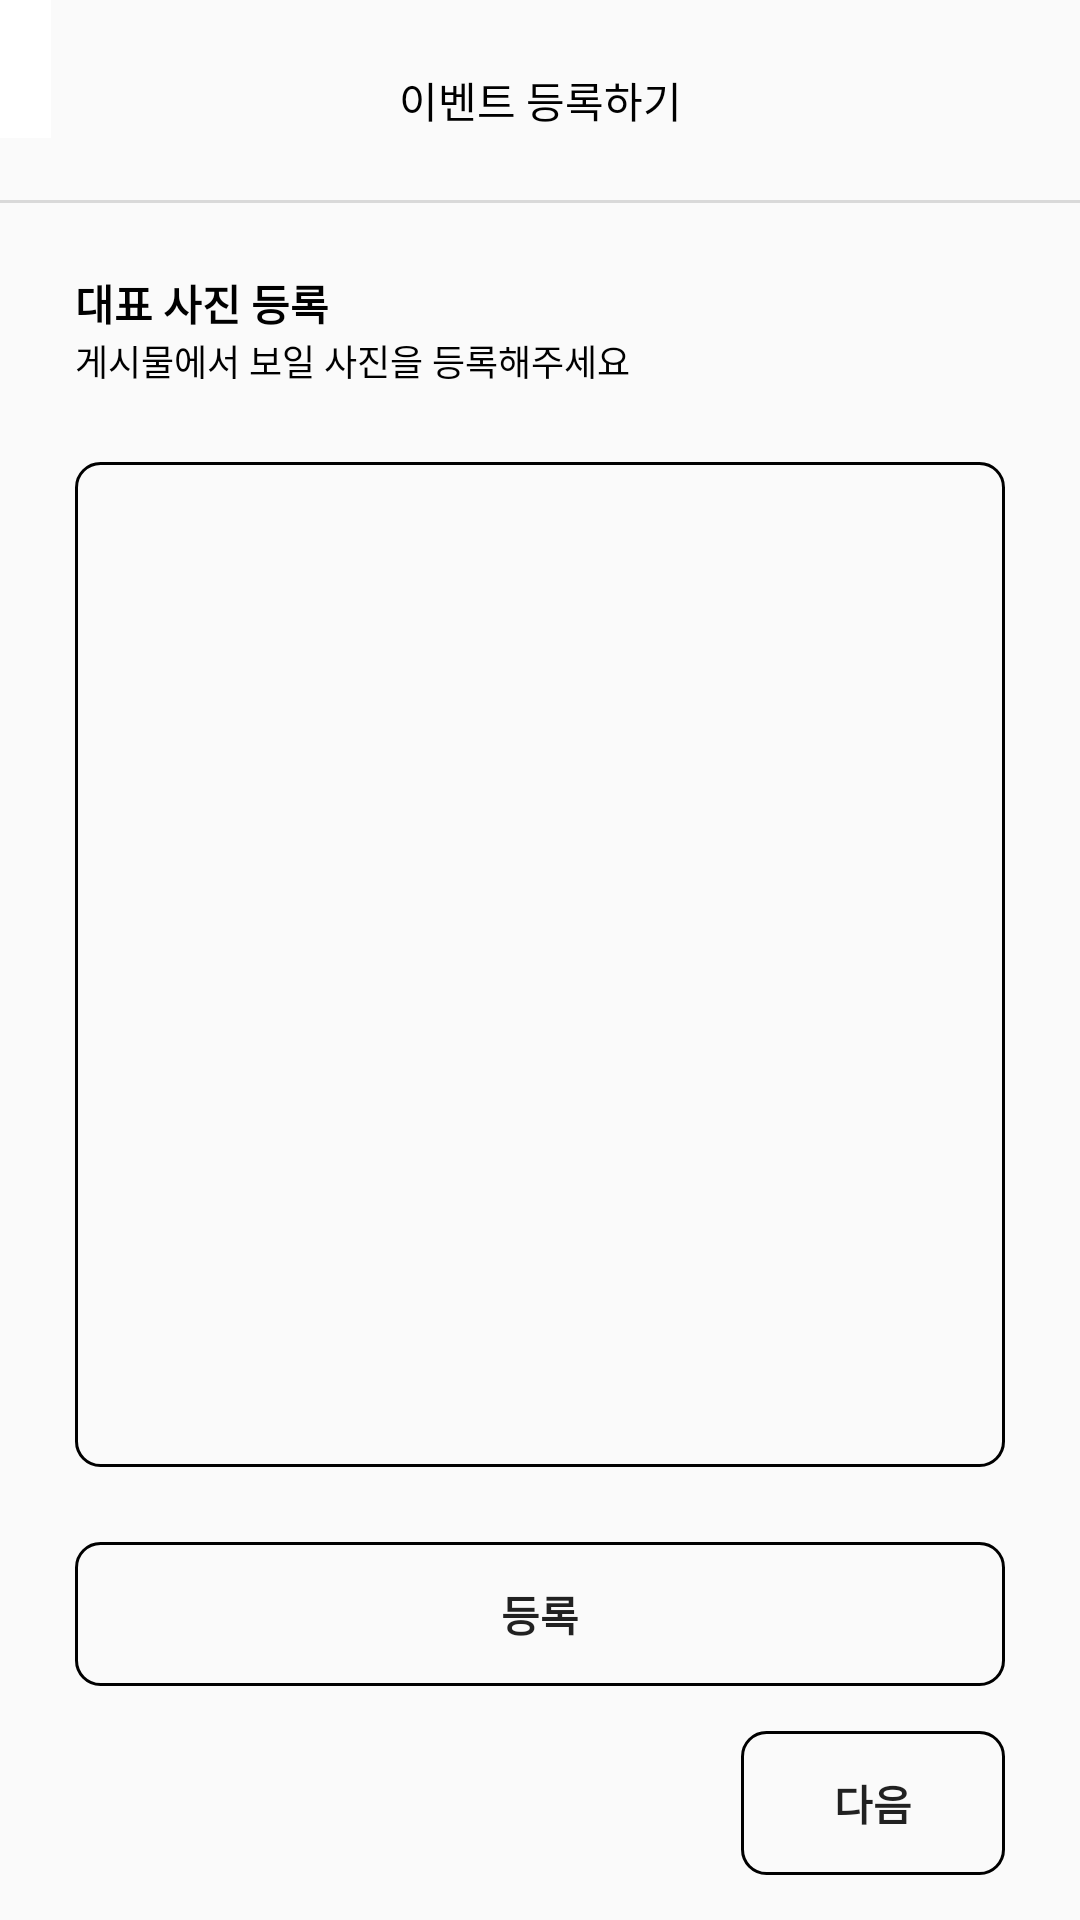

Layout XML and referenced resources for this Android screen:
<!-- AndroidManifest.xml: application theme Theme.MyApplication -->
<!-- res/layout/activity_main_picture.xml -->
<?xml version="1.0" encoding="utf-8"?>
<androidx.constraintlayout.widget.ConstraintLayout xmlns:android="http://schemas.android.com/apk/res/android"
    xmlns:app="http://schemas.android.com/apk/res-auto"
    android:layout_width="match_parent"
    android:layout_height="match_parent"
    xmlns:tools="http://schemas.android.com/tools">

    <ImageButton
        android:id="@+id/main_picture_btn_close"
        android:layout_width="wrap_content"
        android:layout_height="wrap_content"
        android:src="@drawable/back_arrow_black"
        tools:ignore="SpeakableTextPresentCheck"
        android:background="@color/white"
        app:layout_constraintStart_toStartOf="parent"
        app:layout_constraintTop_toTopOf="parent"
        android:paddingStart="17dp"
        android:paddingVertical="23dp"/>

    <TextView
        android:id="@+id/main_picture_txt_title"
        android:layout_width="wrap_content"
        android:layout_height="wrap_content"
        android:text="@string/event_register"
        android:textColor="@color/black"
        android:textSize="14sp"
        app:layout_constraintStart_toStartOf="parent"
        app:layout_constraintEnd_toEndOf="parent"
        app:layout_constraintTop_toTopOf="parent"
        android:layout_marginVertical="23dp"/>

    <View
        android:id="@+id/main_picture_view_line"
        android:layout_width="match_parent"
        android:layout_height="1dp"
        android:background="@color/gray"
        app:layout_constraintTop_toBottomOf="@id/main_picture_txt_title"
        android:layout_marginTop="23dp"/>

    <LinearLayout
        android:layout_width="match_parent"
        android:layout_height="0dp"
        app:layout_constraintTop_toBottomOf="@id/main_picture_view_line"
        app:layout_constraintBottom_toTopOf="@id/main_picture_btn_next"
        android:layout_marginTop="23dp"
        android:layout_marginBottom="15dp"
        android:orientation="vertical">

        <TextView
            android:id="@+id/picture_txt_register_title"
            android:layout_width="wrap_content"
            android:layout_height="wrap_content"
            android:text="@string/main_picture_title"
            android:textColor="@color/black"
            android:textSize="14sp"
            android:layout_marginStart="25dp"/>

        <TextView
            android:id="@+id/picture_txt_register_content"
            android:layout_width="wrap_content"
            android:layout_height="wrap_content"
            android:text="@string/main_picture_content"
            android:textColor="@color/black"
            android:textSize="12sp"
            android:layout_marginStart="25dp"/>

        <ImageView
            android:id="@+id/main_picture_img_show"
            android:layout_width="match_parent"
            android:layout_height="wrap_content"
            android:layout_weight="1"
            android:layout_margin="25dp"
            android:background="@drawable/btn_rectangle"/>

        <Button
            android:id="@+id/main_picture_btn_register"
            android:layout_width="match_parent"
            android:layout_height="wrap_content"
            android:background="@drawable/btn_rectangle"
            android:layout_marginHorizontal="25dp"
            android:text="@string/picture_register"
            />


    </LinearLayout>

    <Button
        android:id="@+id/main_picture_btn_next"
        android:layout_width="wrap_content"
        android:layout_height="wrap_content"
        app:layout_constraintEnd_toEndOf="parent"
        app:layout_constraintBottom_toBottomOf="parent"
        android:layout_marginEnd="25dp"
        android:layout_marginBottom="15dp"
        android:background="@drawable/btn_rectangle"
        android:text="@string/next"/>

</androidx.constraintlayout.widget.ConstraintLayout>
<!-- resources referenced by this layout -->
<resources>
  <color name="black">#FF000000</color>
  <color name="gray">#D9D9D9</color>
  <color name="white">#FFFFFFFF</color>
  <!-- drawable btn_rectangle (drawable) -->
  <?xml version="1.0" encoding="utf-8"?>
  <shape xmlns:android="http://schemas.android.com/apk/res/android"
      android:shape="rectangle">
  
      <corners android:radius="8dp"/>
      <stroke android:color="@color/black"
          android:width="1dp"/>
  
  </shape>
  <string name="event_register">이벤트 등록하기</string>
  <string name="main_picture_content">게시물에서 보일 사진을 등록해주세요</string>
  <string name="main_picture_title"><b>대표 사진 등록</b></string>
  <string name="next"><b>다음</b></string>
  <string name="picture_register"><b>등록</b></string>
  <style name="Theme.MyApplication" parent="Theme.AppCompat.Light.NoActionBar">
          
          <item name="colorPrimary">@color/black</item>
          <item name="colorPrimaryVariant">@color/purple_700</item>
          <item name="colorOnPrimary">@color/black</item>
          
          <item name="colorSecondary">@color/teal_200</item>
          <item name="colorSecondaryVariant">@color/teal_700</item>
          <item name="colorOnSecondary">@color/black</item>
          
          <item name="android:statusBarColor">?attr/colorPrimaryVariant</item>
          <item name="windowActionBar">false</item>
          <item name="windowNoTitle">true</item>
          
      </style>
  <color name="purple_700">#FF3700B3</color>
  <color name="teal_200">#FF03DAC5</color>
  <color name="teal_700">#FF018786</color>
</resources>
